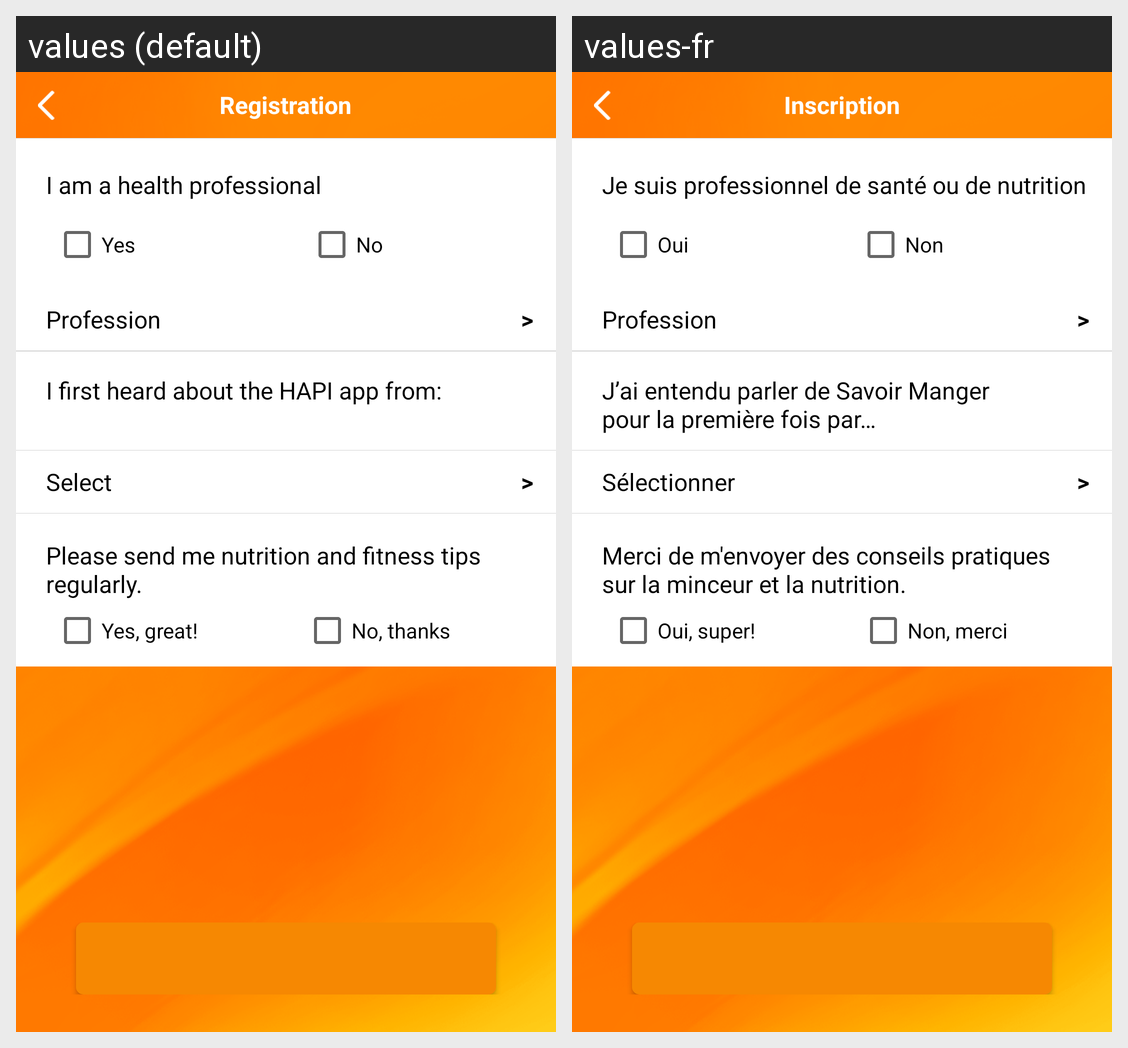

The Android screen above is rendered under two locales of the same app. Produce the string resources it draws, with the default and per-locale values.
Android screen res/layout/reg_optin.xml rendered under 2 locales, left to right: values (default), values-fr. Device: Nexus 5 (rendered at 1080×1920; each locale shown at half size, 540×960, under a caption strip naming it); theme Theme.MaterialComponents.DayNight.NoActionBar.
Strings drawn on this screen, with the default value and each locale's value (text and hints the layout hard-codes, and strings that could not be matched under every locale, appear in the picture but are not listed):

OPTIN_HEALTH_PROFESSIONAL
  values: I am a health professional
  values-fr: Je suis professionnel de santé ou de nutrition

btn_yes
  values: Yes
  values-fr: Oui

btn_no
  values: No
  values-fr: Non

REG_OPTIN_PROFESSION
  values: Profession
  values-fr: Profession

OBJECTIVE_SOURCE
  values: I first heard about the HAPI app from:
  values-fr: J’ai entendu parler de Savoir Manger
      pour la première fois par…

OBJECTIVE_SELECT
  values: Select
  values-fr: Sélectionner

OPTIN_SEND_TIPS
  values: Please send me nutrition and fitness tips regularly.
  values-fr: Merci de m'envoyer des conseils pratiques sur la minceur et la nutrition.

OPTIN_SEND_TIPS_YES
  values: Yes, great!
  values-fr: Oui, super!

OPTIN_SEND_TIPS_NO
  values: No, thanks
  values-fr: Non, merci

REGISTRATION_TITLE
  values: Registration
  values-fr: Inscription
